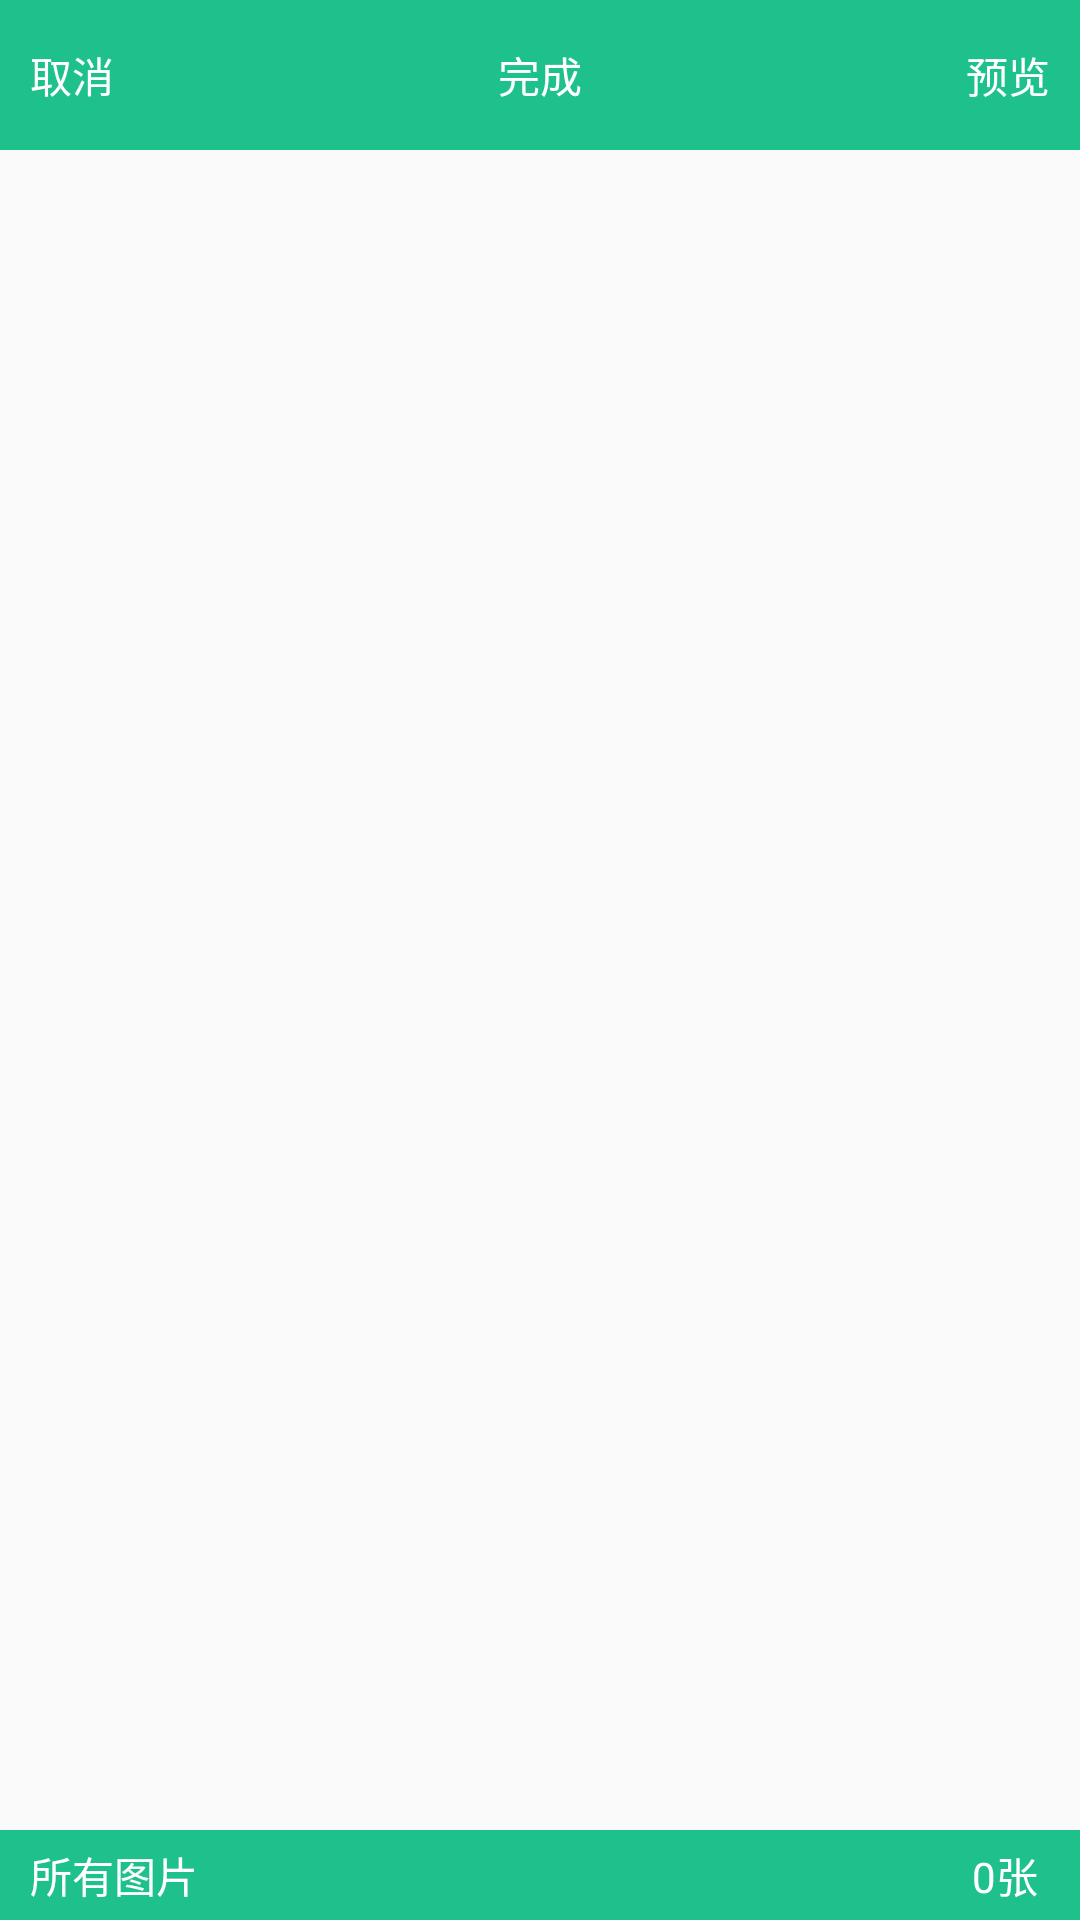

Write the Android layout XML for this screen, with the resource values it uses.
<!-- AndroidManifest.xml: application theme AppTheme -->
<!-- res/layout/album.xml -->
<RelativeLayout xmlns:android="http://schemas.android.com/apk/res/android"
    android:layout_width="match_parent"
    android:layout_height="match_parent"
    android:orientation="vertical">

    <RelativeLayout
        android:id="@+id/rl_title"
        android:layout_width="match_parent"
        android:layout_height="50dp"
        android:layout_alignParentTop="true"
        android:background="@color/colorPrimary"
        android:clickable="true">

        <Button
            android:id="@+id/btn_cancel"
            android:layout_width="50dp"
            android:layout_height="match_parent"
            android:layout_alignParentLeft="true"
            android:layout_centerVertical="true"
            android:background="@null"
            android:gravity="center_vertical"
            android:paddingLeft="10dip"
            android:text="取消"
            android:textColor="@android:color/white" />

        <Button
            android:id="@+id/btn_ok"
            android:layout_width="50dip"
            android:layout_height="match_parent"
            android:layout_centerHorizontal="true"
            android:layout_centerVertical="true"
            android:background="@null"
            android:gravity="center"
            android:text="完成"
            android:textColor="@android:color/white" />

        <TextView
            android:layout_marginRight="10dip"
            android:id="@+id/tv_look"
            android:layout_width="wrap_content"
            android:layout_height="match_parent"
            android:layout_alignParentRight="true"
            android:layout_centerVertical="true"
            android:gravity="center"
            android:text="预览"
            android:textColor="@android:color/white" />
    </RelativeLayout>

    <GridView
        android:id="@+id/id_gridView"
        android:layout_width="match_parent"
        android:layout_height="match_parent"
        android:layout_marginBottom="30dp"
        android:layout_marginTop="50dp"
        android:cacheColorHint="@android:color/transparent"
        android:clipChildren="true"
        android:gravity="center"
        android:horizontalSpacing="3dip"
        android:listSelector="@android:color/transparent"
        android:numColumns="3"
        android:stretchMode="columnWidth"
        android:verticalSpacing="3dip" />

    <RelativeLayout
        android:id="@+id/id_bottom_ly"
        android:layout_width="match_parent"
        android:layout_height="30dip"
        android:layout_alignParentBottom="true"
        android:background="@color/colorPrimary"
        android:clickable="true"
        android:orientation="horizontal">

        <TextView
            android:id="@+id/id_choose_dir"
            android:layout_width="wrap_content"
            android:layout_height="match_parent"
            android:layout_alignParentLeft="true"
            android:layout_centerVertical="true"
            android:layout_weight="1"
            android:gravity="center_vertical"
            android:paddingLeft="10dip"
            android:text="所有图片"
            android:textColor="@android:color/white" />


        <TextView
            android:id="@+id/id_total_count"
            android:layout_width="50dip"
            android:layout_height="match_parent"
            android:layout_alignParentRight="true"
            android:layout_centerVertical="true"
            android:gravity="center"
            android:text="0张"
            android:textColor="@android:color/white" />

    </RelativeLayout>

</RelativeLayout>
<!-- resources referenced by this layout -->
<resources>
  <color name="colorPrimary">#1ec18c</color>
  <style name="AppTheme" parent="Theme.AppCompat.Light.NoActionBar">
          
          <item name="colorPrimary">@color/colorPrimary</item>
          <item name="colorPrimaryDark">@color/colorPrimaryDark</item>
          <item name="colorAccent">@color/colorAccent</item>
      </style>
  <color name="colorPrimaryDark">#1ec18c</color>
  <color name="colorAccent">#1ec18c</color>
</resources>
